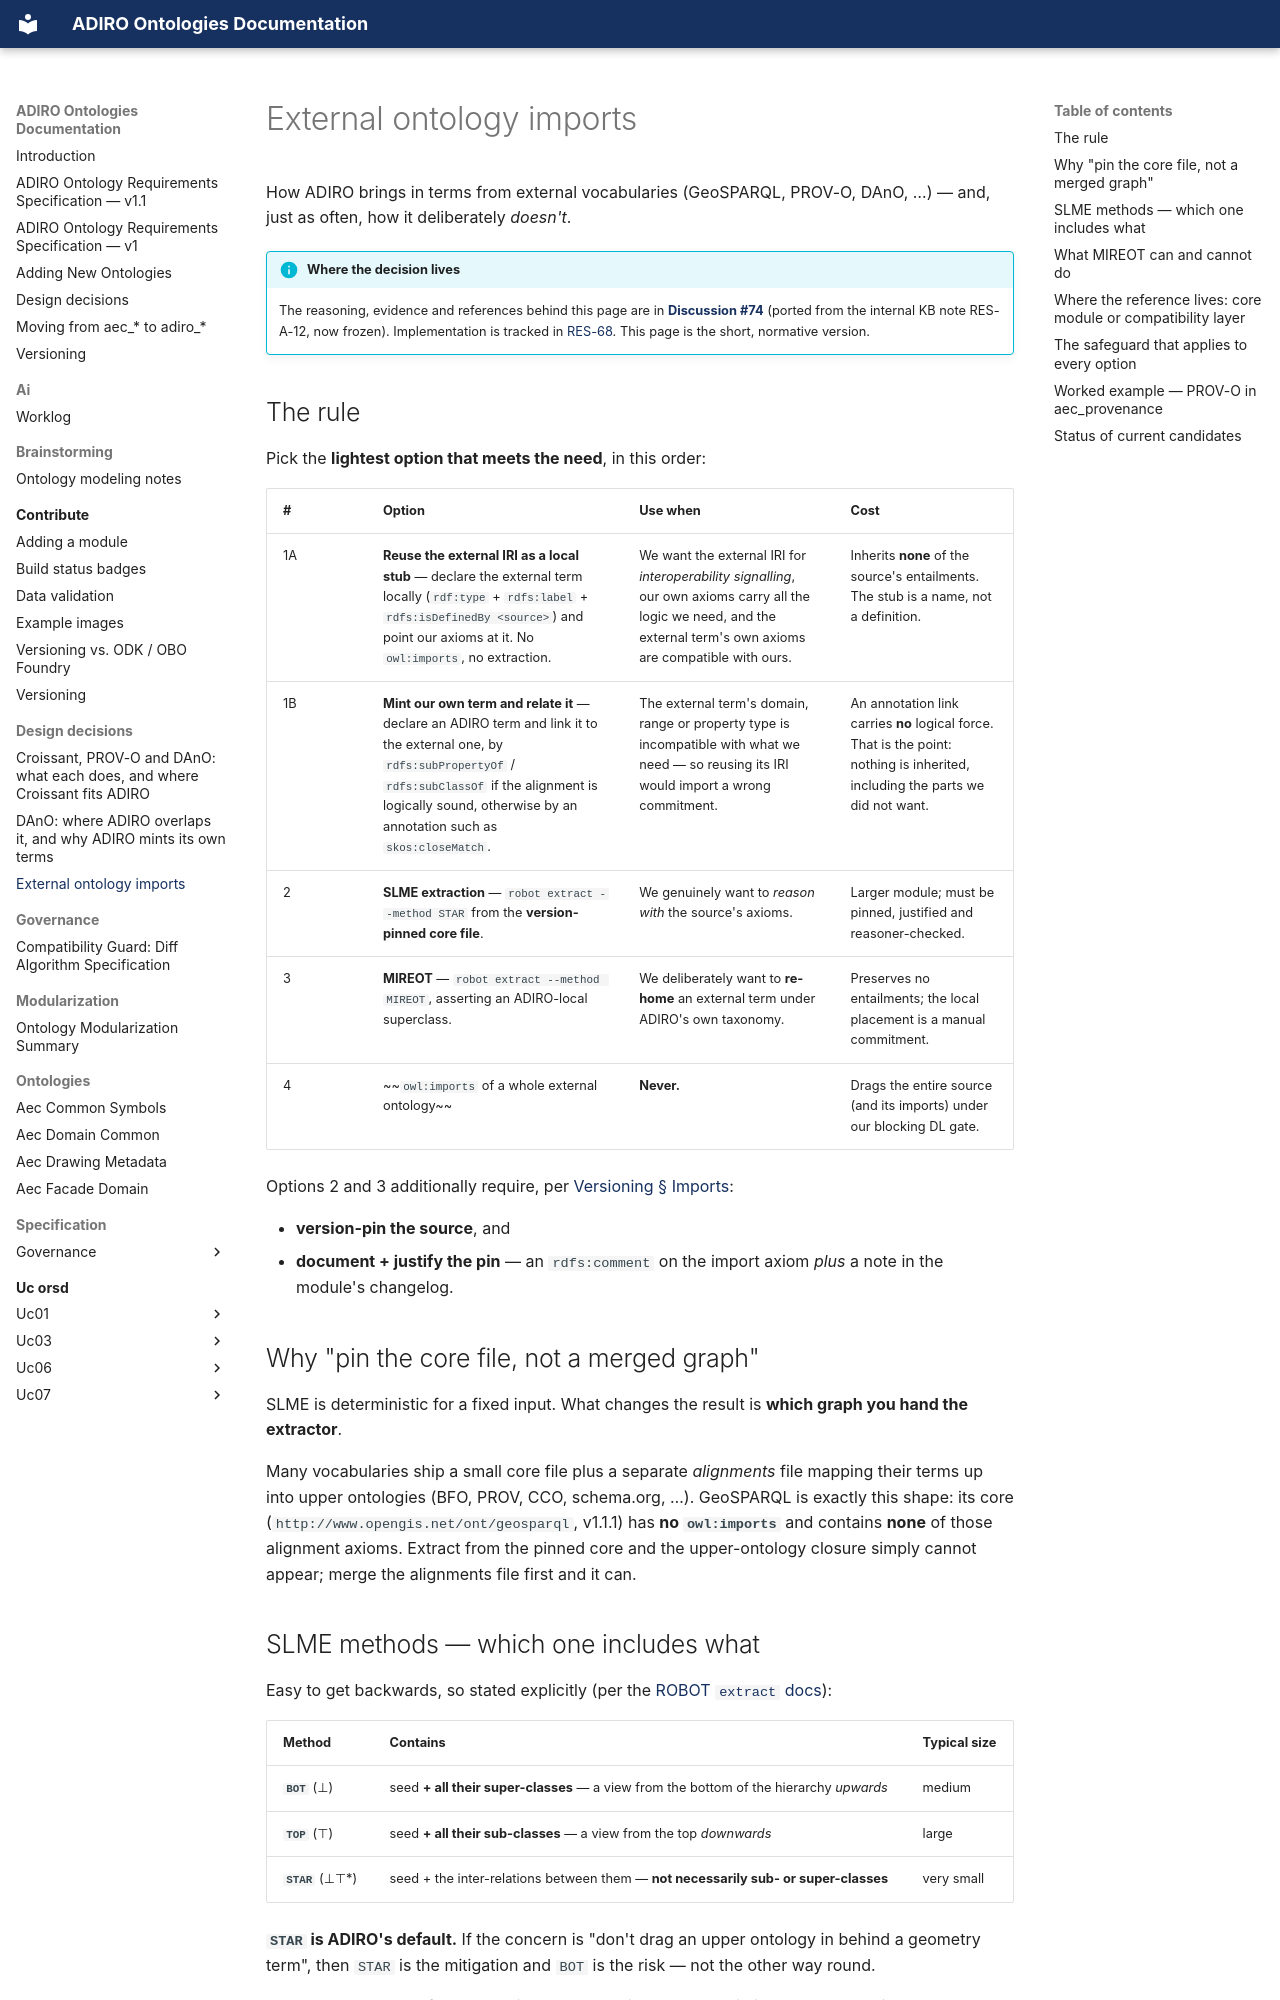

repository: BuroHappoldMachineLearning/ADIRO · page: design-decisions/external-ontology-imports/index.html · generator: mkdocs

# External ontology imports

How ADIRO brings in terms from external vocabularies (GeoSPARQL, PROV-O, DAnO, …) — and, just as often, how it
deliberately *doesn't*.

!!! info "Where the decision lives"
    The reasoning, evidence and references behind this page are in
    **[Discussion #74](https://github.com/BuroHappoldMachineLearning/ADIRO/discussions/74)**
    (ported from the internal KB note RES-A-12, now frozen). Implementation is tracked in
    [RES-68](https://bhmlrnd.youtrack.cloud/issue/RES-68). This page is the short, normative version.

## The rule

Pick the **lightest option that meets the need**, in this order:

| # | Option | Use when | Cost |
|---|---|---|---|
| 1A | **Reuse the external IRI as a local stub** — declare the external term locally (`rdf:type` + `rdfs:label` + `rdfs:isDefinedBy <source>`) and point our axioms at it. No `owl:imports`, no extraction. | We want the external IRI for *interoperability signalling*, our own axioms carry all the logic we need, and the external term's own axioms are compatible with ours. | Inherits **none** of the source's entailments. The stub is a name, not a definition. |
| 1B | **Mint our own term and relate it** — declare an ADIRO term and link it to the external one, by `rdfs:subPropertyOf` / `rdfs:subClassOf` if the alignment is logically sound, otherwise by an annotation such as `skos:closeMatch`. | The external term's domain, range or property type is incompatible with what we need — so reusing its IRI would import a wrong commitment. | An annotation link carries **no** logical force. That is the point: nothing is inherited, including the parts we did not want. |
| 2 | **SLME extraction** — `robot extract --method STAR` from the **version-pinned core file**. | We genuinely want to *reason with* the source's axioms. | Larger module; must be pinned, justified and reasoner-checked. |
| 3 | **MIREOT** — `robot extract --method MIREOT`, asserting an ADIRO-local superclass. | We deliberately want to **re-home** an external term under ADIRO's own taxonomy. | Preserves no entailments; the local placement is a manual commitment. |
| 4 | ~~`owl:imports` of a whole external ontology~~ | **Never.** | Drags the entire source (and its imports) under our blocking DL gate. |

Options 2 and 3 additionally require, per
[Versioning § Imports](../contribute/versioning/index.md):

- **version-pin the source**, and
- **document + justify the pin** — an `rdfs:comment` on the import axiom *plus* a note in the module's changelog.

## Why "pin the core file, not a merged graph"

SLME is deterministic for a fixed input. What changes the result is **which graph you hand the extractor**.

Many vocabularies ship a small core file plus a separate *alignments* file mapping their terms up into upper
ontologies (BFO, PROV, CCO, schema.org, …). GeoSPARQL is exactly this shape: its core
(`http://www.opengis.net/ont/geosparql`, v1.1.1) has **no `owl:imports`** and contains **none** of those
alignment axioms. Extract from the pinned core and the upper-ontology closure simply cannot appear; merge the
alignments file first and it can.

## SLME methods — which one includes what

Easy to get backwards, so stated explicitly (per the [ROBOT `extract` docs](http://robot.obolibrary.org/extract)):

| Method | Contains | Typical size |
|---|---|---|
| **`BOT`** (⊥) | seed **+ all their super-classes** — a view from the bottom of the hierarchy *upwards* | medium |
| **`TOP`** (⊤) | seed **+ all their sub-classes** — a view from the top *downwards* | large |
| **`STAR`** (⊥⊤*) | seed + the inter-relations between them — **not necessarily sub- or super-classes** | very small |

**`STAR` is ADIRO's default.** If the concern is "don't drag an upper ontology in behind a geometry term", then
`STAR` is the mitigation and `BOT` is the risk — not the other way round.

Two consequences of ⊥⊤*-locality worth knowing when predicting what `STAR` will pull:

- An upward `rdfs:subClassOf` / `rdfs:subPropertyOf` alignment is **⊤-local** and is **dropped** by `STAR`.
- An `owl:equivalentClass` / `owl:equivalentProperty` alignment is **neither** ⊥- nor ⊤-local and **is kept**.
